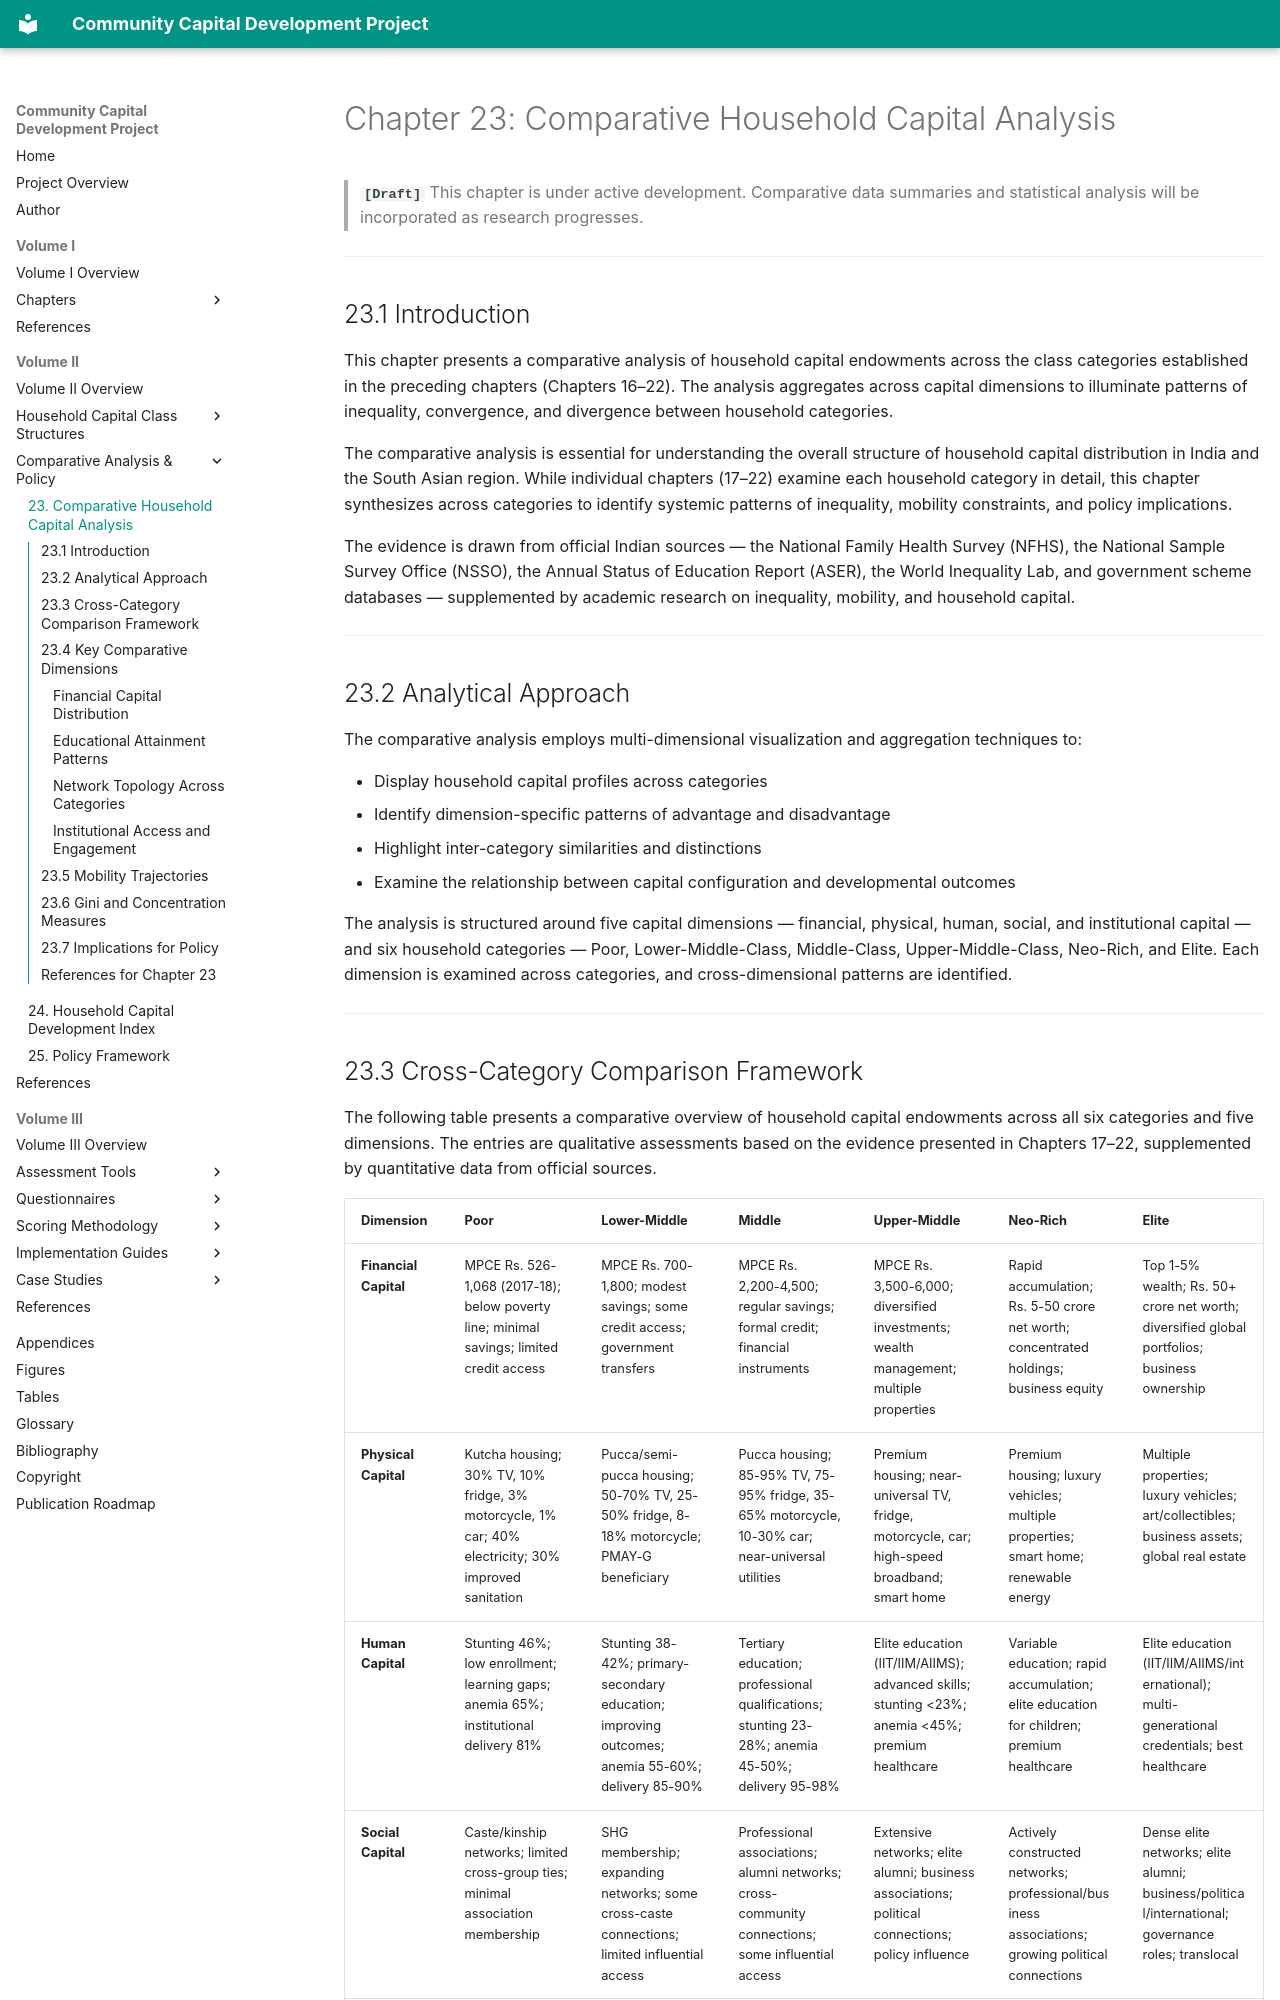

repository: coolmotu-coder/community-capital-development · page: volume-02/chapters/23-comparative-household-capital-analysis/index.html · generator: mkdocs

---
description: "Chapter 23 — Comparative Household Capital Analysis for the Community Capital Development Project."
---

# Chapter 23: Comparative Household Capital Analysis

> **`[Draft]`** This chapter is under active development. Comparative data summaries and statistical analysis will be incorporated as research progresses.

---

## 23.1 Introduction

This chapter presents a comparative analysis of household capital endowments across the class categories established in the preceding chapters (Chapters 16–22). The analysis aggregates across capital dimensions to illuminate patterns of inequality, convergence, and divergence between household categories.

The comparative analysis is essential for understanding the overall structure of household capital distribution in India and the South Asian region. While individual chapters (17–22) examine each household category in detail, this chapter synthesizes across categories to identify systemic patterns of inequality, mobility constraints, and policy implications.

The evidence is drawn from official Indian sources — the National Family Health Survey (NFHS), the National Sample Survey Office (NSSO), the Annual Status of Education Report (ASER), the World Inequality Lab, and government scheme databases — supplemented by academic research on inequality, mobility, and household capital.

---

## 23.2 Analytical Approach

The comparative analysis employs multi-dimensional visualization and aggregation techniques to:

- Display household capital profiles across categories
- Identify dimension-specific patterns of advantage and disadvantage
- Highlight inter-category similarities and distinctions
- Examine the relationship between capital configuration and developmental outcomes

The analysis is structured around five capital dimensions — financial, physical, human, social, and institutional capital — and six household categories — Poor, Lower-Middle-Class, Middle-Class, Upper-Middle-Class, Neo-Rich, and Elite. Each dimension is examined across categories, and cross-dimensional patterns are identified.

---
